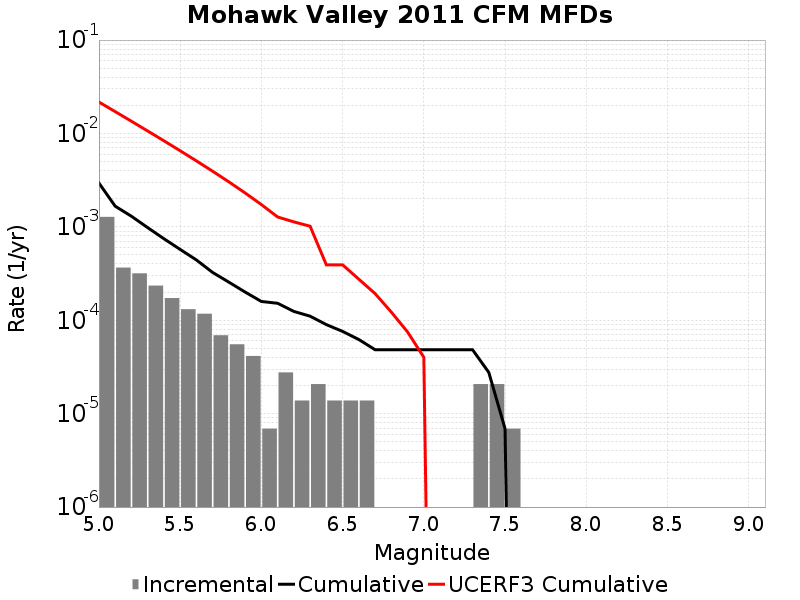

The file beside this chart, header and first rows:
Magnitude, Incremental Rate, Cumulative Rate, UCERF3 Cumulative Rate
5.05, 0.001278, 0.002943, 0.0217
5.15, 3.661929E-4, 0.001665, 0.01713
5.25, 3.178278E-4, 0.001299, 0.01351
5.35, 2.349162E-4, 9.811206E-4, 0.01063
5.45, 1.727325E-4, 7.462044E-4, 0.008345
5.55, 1.312767E-4, 5.734719E-4, 0.006529
5.65, 1.174581E-4, 4.421952E-4, 0.005086
5.75, 6.9092996E-5, 3.247371E-4, 0.00394
5.85, 5.52744E-5, 2.556441E-4, 0.003029
5.95, 4.1455798E-5, 2.003697E-4, 0.002306
6.05, 6.9093E-6, 1.589139E-4, 0.001732
6.15, 2.76372E-5, 1.5200459E-4, 0.001276
6.25, 1.38186E-5, 1.243674E-4, 0.001131
6.35, 2.0727899E-5, 1.105488E-4, 0.001015
6.45, 1.38186E-5, 8.98209E-5, 3.921395E-4
6.55, 1.38186E-5, 7.6002296E-5, 3.921395E-4
6.65, 1.38186E-5, 6.21837E-5, 2.7511467E-4
6.75, 0.0, 4.83651E-5, 1.9288172E-4
6.85, 0.0, 4.83651E-5, 1.2226155E-4
6.95, 0.0, 4.83651E-5, 7.490516E-5
7.05, 0.0, 4.83651E-5, 4.012802E-5
7.15, 0.0, 4.83651E-5, 0.0
7.25, 0.0, 4.83651E-5, 0.0
7.35, 2.0727899E-5, 4.83651E-5, 0.0
7.45, 2.0727899E-5, 2.76372E-5, 0.0
7.55, 6.9093E-6, 6.9093E-6, 0.0
7.65, 0.0, 0.0, 0.0
7.75, 0.0, 0.0, 0.0
7.85, 0.0, 0.0, 0.0
7.95, 0.0, 0.0, 0.0
8.05, 0.0, 0.0, 0.0
8.15, 0.0, 0.0, 0.0
8.25, 0.0, 0.0, 0.0
8.35, 0.0, 0.0, 0.0
8.45, 0.0, 0.0, 0.0
8.55, 0.0, 0.0, 0.0
8.65, 0.0, 0.0, 0.0
8.75, 0.0, 0.0, 0.0
8.85, 0.0, 0.0, 0.0
8.95, 0.0, 0.0, 0.0
9.05, 0.0, 0.0, 0.0
